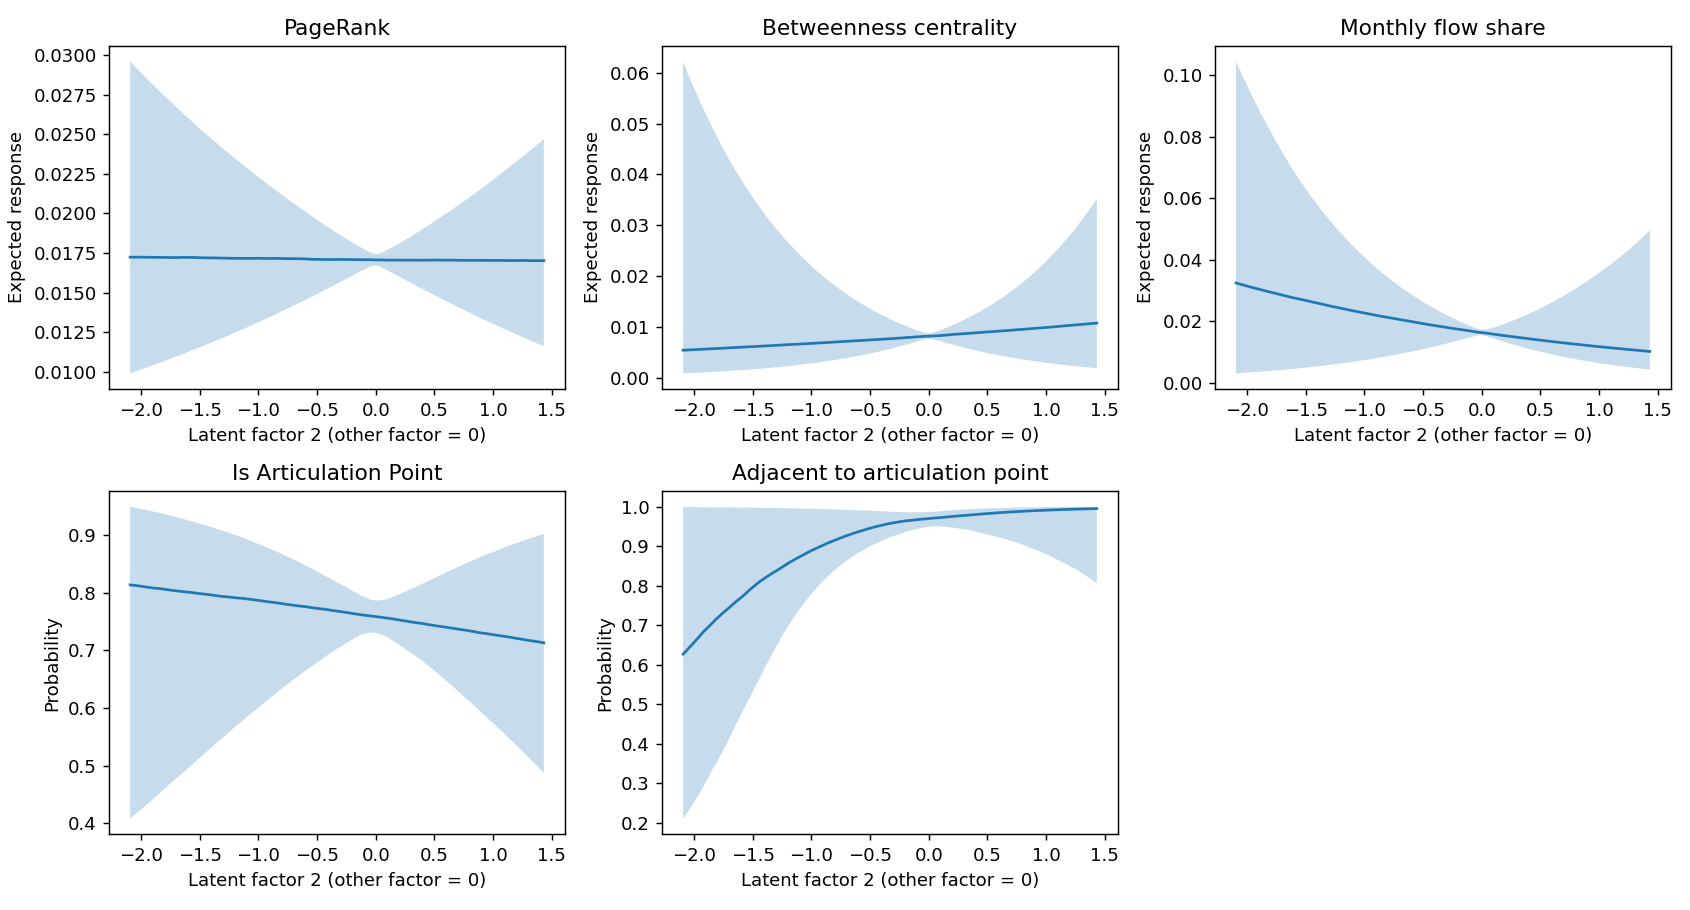

The data file committed next to this chart (first rows):
response, quantity, factor, median, q025, q975, held_other_factor_at
pagerank, interior_mean, -2.093, 0.01724, 0.009899, 0.02959, 0.0
pagerank, interior_mean, -2.058, 0.01724, 0.00999, 0.02932, 0.0
pagerank, interior_mean, -2.023, 0.01724, 0.01008, 0.02905, 0.0
pagerank, interior_mean, -1.987, 0.01724, 0.01017, 0.02879, 0.0
pagerank, interior_mean, -1.952, 0.01723, 0.01027, 0.02852, 0.0
pagerank, interior_mean, -1.917, 0.01723, 0.01036, 0.02825, 0.0
pagerank, interior_mean, -1.882, 0.01723, 0.01046, 0.028, 0.0
pagerank, interior_mean, -1.846, 0.01722, 0.01055, 0.02775, 0.0
pagerank, interior_mean, -1.811, 0.01722, 0.01065, 0.0275, 0.0
pagerank, interior_mean, -1.776, 0.01722, 0.01075, 0.02725, 0.0
pagerank, interior_mean, -1.741, 0.01721, 0.01085, 0.02701, 0.0
pagerank, interior_mean, -1.705, 0.01721, 0.01095, 0.02677, 0.0
pagerank, interior_mean, -1.67, 0.01722, 0.01105, 0.02652, 0.0
pagerank, interior_mean, -1.635, 0.01722, 0.01115, 0.02627, 0.0
pagerank, interior_mean, -1.6, 0.01722, 0.01125, 0.02604, 0.0
pagerank, interior_mean, -1.564, 0.01722, 0.01135, 0.0258, 0.0
pagerank, interior_mean, -1.529, 0.01721, 0.01146, 0.02556, 0.0
pagerank, interior_mean, -1.494, 0.0172, 0.01156, 0.02532, 0.0
pagerank, interior_mean, -1.459, 0.0172, 0.01167, 0.02509, 0.0
pagerank, interior_mean, -1.423, 0.01719, 0.01177, 0.02487, 0.0
pagerank, interior_mean, -1.388, 0.01719, 0.01188, 0.02464, 0.0
pagerank, interior_mean, -1.353, 0.01719, 0.01199, 0.02442, 0.0
pagerank, interior_mean, -1.318, 0.01718, 0.0121, 0.0242, 0.0
pagerank, interior_mean, -1.282, 0.01718, 0.01221, 0.02398, 0.0
pagerank, interior_mean, -1.247, 0.01717, 0.01232, 0.02376, 0.0
pagerank, interior_mean, -1.212, 0.01717, 0.01243, 0.02355, 0.0
pagerank, interior_mean, -1.177, 0.01716, 0.01254, 0.02333, 0.0
pagerank, interior_mean, -1.141, 0.01716, 0.01266, 0.02312, 0.0
pagerank, interior_mean, -1.106, 0.01716, 0.01277, 0.02291, 0.0
pagerank, interior_mean, -1.071, 0.01716, 0.01289, 0.02271, 0.0
pagerank, interior_mean, -1.036, 0.01716, 0.01301, 0.0225, 0.0
pagerank, interior_mean, -1, 0.01717, 0.01313, 0.0223, 0.0
pagerank, interior_mean, -0.9652, 0.01716, 0.01325, 0.0221, 0.0
pagerank, interior_mean, -0.93, 0.01716, 0.01337, 0.0219, 0.0
pagerank, interior_mean, -0.8947, 0.01716, 0.01349, 0.0217, 0.0
pagerank, interior_mean, -0.8595, 0.01716, 0.01361, 0.02151, 0.0
pagerank, interior_mean, -0.8242, 0.01716, 0.01374, 0.02131, 0.0
pagerank, interior_mean, -0.789, 0.01715, 0.01386, 0.02111, 0.0
pagerank, interior_mean, -0.7537, 0.01714, 0.01399, 0.02092, 0.0
pagerank, interior_mean, -0.7185, 0.01714, 0.01411, 0.02073, 0.0
pagerank, interior_mean, -0.6832, 0.01714, 0.01424, 0.02054, 0.0
pagerank, interior_mean, -0.648, 0.01713, 0.01437, 0.02036, 0.0
pagerank, interior_mean, -0.6127, 0.01713, 0.0145, 0.02018, 0.0
pagerank, interior_mean, -0.5775, 0.01712, 0.01463, 0.02, 0.0
pagerank, interior_mean, -0.5422, 0.0171, 0.01476, 0.01981, 0.0
pagerank, interior_mean, -0.507, 0.0171, 0.01489, 0.01963, 0.0
pagerank, interior_mean, -0.4717, 0.0171, 0.01502, 0.01945, 0.0
pagerank, interior_mean, -0.4365, 0.01709, 0.01515, 0.01928, 0.0
pagerank, interior_mean, -0.4012, 0.01709, 0.01529, 0.01911, 0.0
pagerank, interior_mean, -0.366, 0.01709, 0.01542, 0.01894, 0.0
pagerank, interior_mean, -0.3307, 0.01709, 0.01556, 0.01877, 0.0
pagerank, interior_mean, -0.2955, 0.0171, 0.01569, 0.0186, 0.0
pagerank, interior_mean, -0.2602, 0.01709, 0.01583, 0.01844, 0.0
pagerank, interior_mean, -0.225, 0.01709, 0.01598, 0.01828, 0.0
pagerank, interior_mean, -0.1897, 0.01709, 0.01611, 0.01813, 0.0
pagerank, interior_mean, -0.1545, 0.01708, 0.01625, 0.01798, 0.0
pagerank, interior_mean, -0.1192, 0.01708, 0.01638, 0.01782, 0.0
pagerank, interior_mean, -0.08399, 0.01707, 0.01651, 0.01768, 0.0
pagerank, interior_mean, -0.04874, 0.01707, 0.01663, 0.01755, 0.0
pagerank, interior_mean, -0.01349, 0.01707, 0.0167, 0.01745, 0.0
... 1,051 more rows
